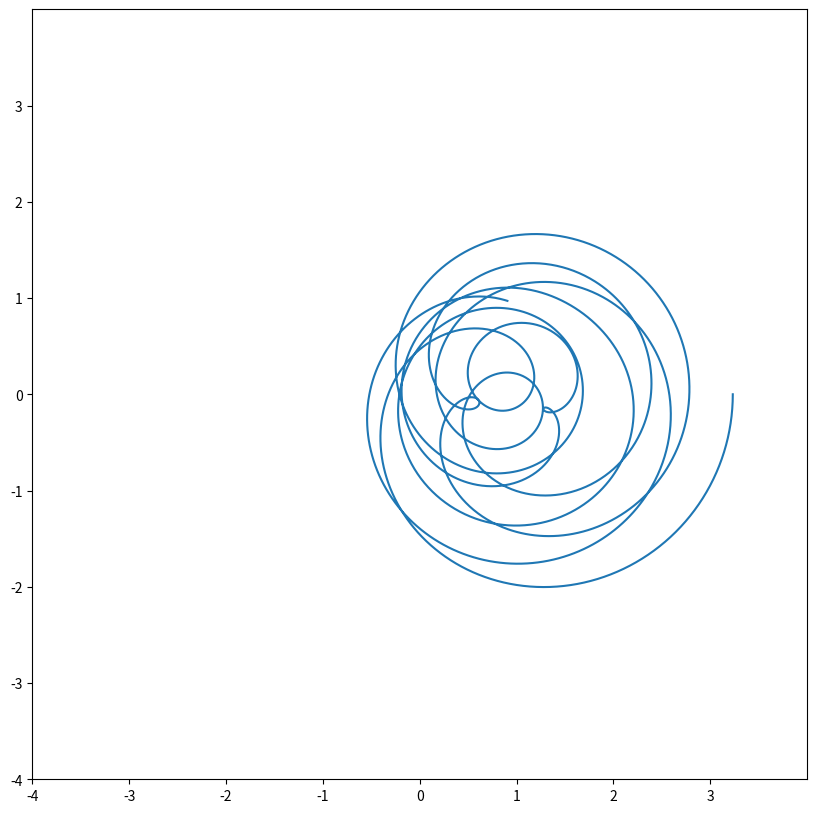

Write the Python code that produced this figure.
import matplotlib.pyplot as plt
import numpy as np
import cmath as c


# create data
def create_inputs(low_limit, high_limit):
    step_width = 0.01
    delta = high_limit - low_limit
    steps = int(delta / step_width)
    inputs = []
    for i in range(steps):
        inputs.append(0.5 + low_limit*1j)
        low_limit += step_width
    return np.asarray(inputs)


def zeta_function(z):
    z = 1/1**z + 1/2**z + 1/3**z + 1/4**z + 1/5**z
    return np.asarray(z)


def get_real_component(z):
    return z.real


def get_imaginary_component(z):
    return z.imag


# x = get_real_component(complex_numbers)
# y = get_imaginary_component(complex_numbers)
inputs = create_inputs(0,50)
print(inputs)
outputs = zeta_function(inputs)
print(outputs)
real_outputs = get_real_component(outputs)
imaginary_outputs = get_imaginary_component(outputs)
fig, ax = plt.subplots(figsize=(10,10))
ax.plot(real_outputs, imaginary_outputs)
ax.set(xlim=(-4, 4), xticks=np.arange(-4,4),
       ylim=(-4, 4), yticks=np.arange(-4,4))
plt.show()
